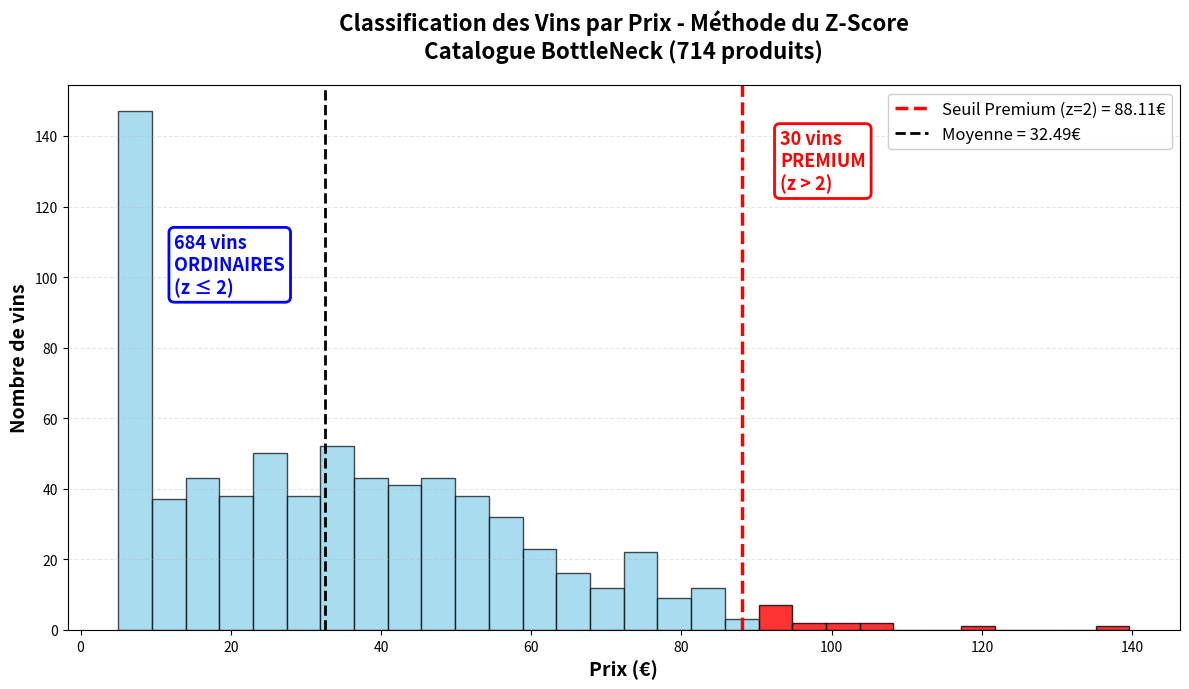

The matplotlib source for this figure:
import matplotlib.pyplot as plt
import numpy as np

# Données BottleNeck
mu = 32.49      # Prix moyen
sigma = 27.81   # Écart-type
z_threshold = 2 # Seuil z-score
premium_threshold = mu + z_threshold * sigma  # 88.11€

# Créer figure avec un seul graphique
fig, ax = plt.subplots(figsize=(12, 7))

# ==========================================
# HISTOGRAMME DES PRIX
# ==========================================

# Simuler des prix basés sur les vraies stats (714 produits)
np.random.seed(42)
simulated_prices = np.random.normal(mu, sigma, 714)
simulated_prices = np.clip(simulated_prices, 5, 250)  # Prix réalistes entre 5€ et 250€

# Créer histogramme
counts, bins, patches = ax.hist(simulated_prices, bins=30, color='skyblue', 
                                edgecolor='black', alpha=0.7)

# Colorer les barres premium en rouge
for i, patch in enumerate(patches):
    if bins[i] >= premium_threshold:
        patch.set_facecolor('red')
        patch.set_alpha(0.8)

# Lignes verticales pour les seuils
ax.axvline(premium_threshold, color='red', linestyle='--', linewidth=2.5, 
           label=f'Seuil Premium (z=2) = {premium_threshold:.2f}€')
ax.axvline(mu, color='black', linestyle='--', linewidth=2, 
           label=f'Moyenne = {mu}€')

# Annotations
ax.text(premium_threshold + 5, max(counts)*0.85, 
        f'30 vins\nPREMIUM\n(z > 2)', 
        fontsize=13, color='red', fontweight='bold',
        bbox=dict(boxstyle='round', facecolor='white', edgecolor='red', linewidth=2))

ax.text(mu - 20, max(counts)*0.65, 
        f'684 vins\nORDINAIRES\n(z ≤ 2)', 
        fontsize=13, color='blue', fontweight='bold',
        bbox=dict(boxstyle='round', facecolor='white', edgecolor='blue', linewidth=2))

# Légendes et titres
ax.set_xlabel('Prix (€)', fontsize=14, fontweight='bold')
ax.set_ylabel('Nombre de vins', fontsize=14, fontweight='bold')
ax.set_title('Classification des Vins par Prix - Méthode du Z-Score\nCatalogue BottleNeck (714 produits)', 
             fontsize=16, fontweight='bold', pad=20)
ax.legend(loc='upper right', fontsize=12, framealpha=0.95)
ax.grid(True, alpha=0.3, axis='y', linestyle='--')

# Ajuster l'espacement
plt.tight_layout()

# Sauvegarder l'image haute résolution pour PowerPoint
plt.savefig('classification_zscore_bottleneck.png', dpi=300, bbox_inches='tight')
print("✅ Graphique sauvegardé : classification_zscore_bottleneck.png")
print(f"📊 Seuil Premium : {premium_threshold:.2f}€ (prix moyen + 2 écarts-types)")
print(f"📈 30 vins Premium | 684 vins Ordinaires")

# Afficher
plt.show()
